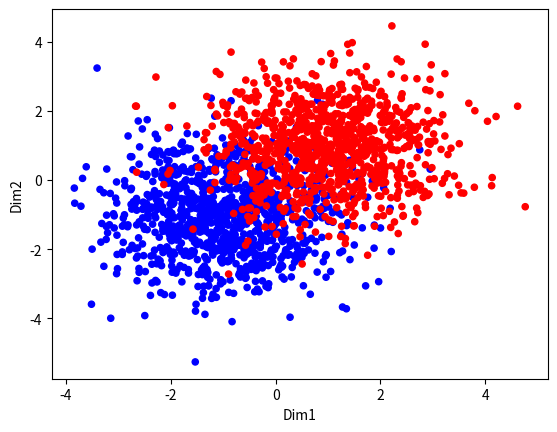
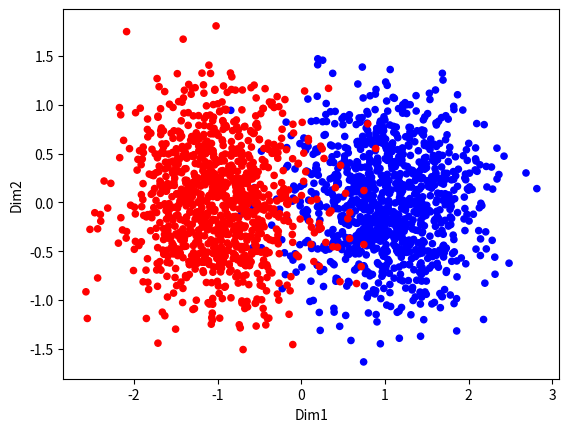
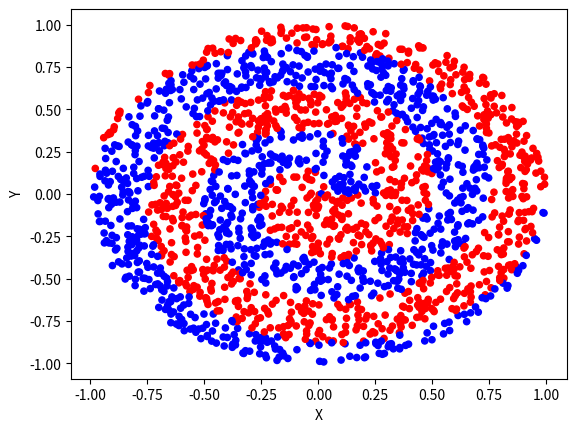

The script that saved these images, in order:
import numpy as np
import pandas as pd
import matplotlib.pyplot as plt


class MultidimensionalGaussianDistribution:
	"""Generate multidimensional points sample according to the Gaussian Distribution.

	Values generated equally in two different categories.
	Sample A:
	0: gaussian distribution with center (-1, -1, ..., -1)
	1: gaussian distribution with center (1, 1, ..., 1)
	Sample B:
	0: gaussian distribution with center (-1, 0, ..., 0)
	1: gaussian distribution with center (1, 0, ..., 0)
	"""

	def __init__(self, dimension: int, sample_size: int, C: float):
		self.dimension = dimension
		self.sample_size = sample_size
		self.C = C

	def generate_sample_a(self):
		center_0 = np.ones(self.dimension) * -1
		center_1 = np.ones(self.dimension)
		variance = (self.C * np.sqrt(self.dimension))**2

		sample_0 = self._sample_with_center_and_variance(center_0, variance, 0)
		sample_1 = self._sample_with_center_and_variance(center_1, variance, 1)

		columns = [f"Dim{i+1}" for i in range(self.dimension)]
		columns.append("Class")

		dataframe = pd.DataFrame(sample_0+sample_1, columns=columns)
		return dataframe

	def generate_sample_b(self):
		center_0 = np.append(np.ones(1), np.zeros(self.dimension-1))
		center_1 = np.append(np.ones(1)*-1, np.zeros(self.dimension-1))
		variance = self.C**2

		sample_0 = self._sample_with_center_and_variance(center_0, variance, 0)
		sample_1 = self._sample_with_center_and_variance(center_1, variance, 1)

		columns = [f"Dim{i+1}" for i in range(self.dimension)]
		columns.append("Class")

		dataframe = pd.DataFrame(sample_0+sample_1, columns=columns)
		return dataframe


	def _sample_with_center_and_variance(self, center, variance, category):
		covariance_matrix = np.identity(self.dimension) * (variance**2)
		
		sample = np.random.multivariate_normal(mean=center, cov=covariance_matrix, size=self.sample_size//2)

		sample_with_class = [point + [category] for point in sample.tolist()]
		return sample_with_class


def plot(dataframe):
	colors = dataframe["Class"].map({0: 'b', 1: 'r'})
	dataframe.plot(x="Dim1", y="Dim2", kind='scatter', c=colors)
	plt.show()


def testMultidimensionalGaussianDistribution(d: int, n: int , C: float):
  print(f"Test d={d}, n={n}, C={C}")
  data_gen = MultidimensionalGaussianDistribution(dimension=d, sample_size=n, C=C)
  print("Sample A:")
  df_a = data_gen.generate_sample_a()
  if d == 2:
    plot(df_a)
  else:
    print("Media: \n", df_a.groupby(["Class"]).mean())
    print("Desvio Estandar: \n", df_a.groupby(["Class"]).std())
  
  df_b = data_gen.generate_sample_b()
  print("Sample B:")
  if d == 2:
    plot(df_b)
  else:
    print("Media: \n", df_b.groupby(["Class"]).mean())
    print("Desvio Estandar: \n", df_b.groupby(["Class"]).std())


testMultidimensionalGaussianDistribution(d=2, n=2000, C=0.75)
testMultidimensionalGaussianDistribution(d=4, n=5000, C=2.00)


class Circular2DUniformDistribution:
	def __init__(self, sample_size: int):
		self.sample_size = sample_size
		self.dimension = 2
		self.radius = 1

	def generate_sample(self):
		count = {"0": 0, "1": 0}
		cat_size = self.sample_size // 2
		x_values = []
		y_values = []
		categories = []

		while count["0"] < cat_size or count["1"] < cat_size:
			theta = np.random.uniform(0, 2*np.pi, 1).tolist()[0]
			radius = np.sqrt(np.random.uniform(0, self.radius, 1).tolist()[0])
			category = self._get_category(theta, radius)

			if count[f"{category}"] < cat_size:
				count[f"{category}"] += 1
				x_values.append(radius * np.cos(theta))
				y_values.append(radius * np.sin(theta))
				categories.append(category)

		return pd.DataFrame({"X": x_values, "Y": y_values, "Class": categories})

	def _get_category(self, theta, ro):
		r1 = self._curve_1(theta)
		r2 = self._curve_2(theta)
		if r1 < ro and ro < r2:
			return 0

		r1p = self._curve_1(theta + 2 * np.pi)
		r2p = self._curve_2(theta + 2 * np.pi)
		if r1p < ro and ro < r2p:
			return 0
	
		return 1

	def _curve_1(self, theta):
		return theta / (4 * np.pi)
	
	def _curve_2(self, theta):
		return (theta + np.pi) / (4 * np.pi)


def plot2(dataframe):
	colors = dataframe["Class"].map({0: 'b', 1: 'r'})
	dataframe.plot(x="X", y="Y", kind='scatter', c=colors)
	plt.show()


def testCircular2DUniformDistribution(n: int):
  data_gen = Circular2DUniformDistribution(n)
  df = data_gen.generate_sample()
  plot2(df)


testCircular2DUniformDistribution(2000)